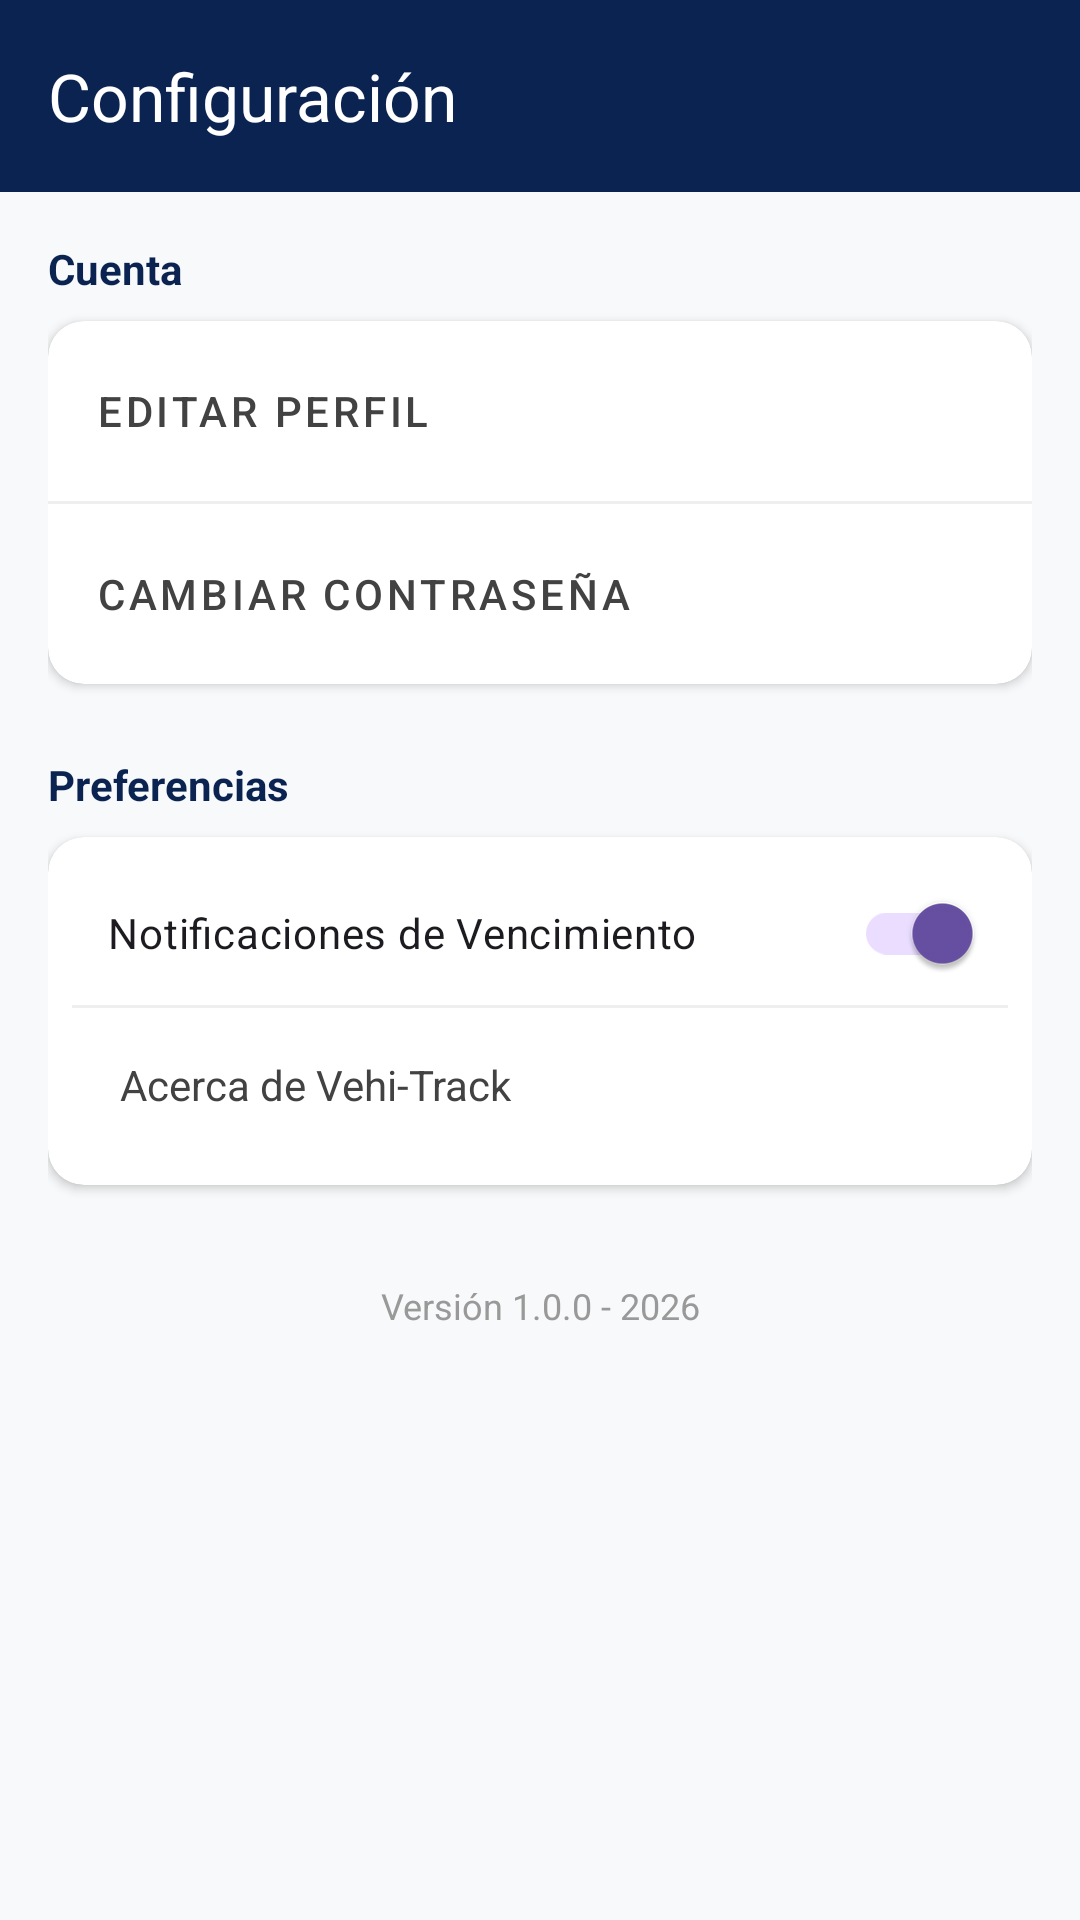

Layout XML and referenced resources for this Android screen:
<!-- AndroidManifest.xml: application theme Theme.Vehitrack -->
<!-- res/layout/activity_ajustes.xml -->
<?xml version="1.0" encoding="utf-8"?>
<LinearLayout xmlns:android="http://schemas.android.com/apk/res/android"
    xmlns:app="http://schemas.android.com/apk/res-auto"
    android:layout_width="match_parent"
    android:layout_height="match_parent"
    android:orientation="vertical"
    android:background="#F8F9FA">

    <androidx.appcompat.widget.Toolbar
        android:id="@+id/toolbarAjustes"
        android:layout_width="match_parent"
        android:layout_height="?attr/actionBarSize"
        android:background="#0A2351"
        app:title="Configuración"
        app:titleTextColor="#FFFFFF" />

    <ScrollView
        android:layout_width="match_parent"
        android:layout_height="match_parent">

        <LinearLayout
            android:layout_width="match_parent"
            android:layout_height="wrap_content"
            android:orientation="vertical"
            android:padding="16dp">

            <TextView
                android:layout_width="wrap_content"
                android:layout_height="wrap_content"
                android:text="Cuenta"
                android:textColor="#0A2351"
                android:textStyle="bold"
                android:layout_marginBottom="8dp"/>

            <androidx.cardview.widget.CardView
                android:layout_width="match_parent"
                android:layout_height="wrap_content"
                app:cardCornerRadius="12dp"
                android:layout_marginBottom="24dp">

                <LinearLayout
                    android:layout_width="match_parent"
                    android:layout_height="wrap_content"
                    android:orientation="vertical">

                    <com.google.android.material.button.MaterialButton
                        android:id="@+id/btnEditarPerfil"
                        style="@style/Widget.MaterialComponents.Button.TextButton"
                        android:layout_width="match_parent"
                        android:layout_height="60dp"
                        android:text="Editar Perfil"
                        android:gravity="start|center_vertical"
                        android:paddingStart="16dp"
                        android:textColor="#424242"
                        app:icon="@drawable/ic_account_circle"
                        app:iconTint="#0A2351"/>

                    <View android:layout_width="match_parent" android:layout_height="1dp" android:background="#EEEEEE"/>

                    <com.google.android.material.button.MaterialButton
                        android:id="@+id/btnCambiarClave"
                        style="@style/Widget.MaterialComponents.Button.TextButton"
                        android:layout_width="match_parent"
                        android:layout_height="60dp"
                        android:text="Cambiar Contraseña"
                        android:gravity="start|center_vertical"
                        android:paddingStart="16dp"
                        android:textColor="#424242"
                        app:icon="@drawable/ic_lock"
                        app:iconTint="#0A2351"/>
                </LinearLayout>
            </androidx.cardview.widget.CardView>

            <TextView
                android:layout_width="wrap_content"
                android:layout_height="wrap_content"
                android:text="Preferencias"
                android:textColor="#0A2351"
                android:textStyle="bold"
                android:layout_marginBottom="8dp"/>

            <androidx.cardview.widget.CardView
                android:layout_width="match_parent"
                android:layout_height="wrap_content"
                app:cardCornerRadius="12dp">

                <LinearLayout
                    android:layout_width="match_parent"
                    android:layout_height="wrap_content"
                    android:orientation="vertical"
                    android:padding="8dp">

                    <com.google.android.material.switchmaterial.SwitchMaterial
                        android:id="@+id/switchNotificaciones"
                        android:layout_width="match_parent"
                        android:layout_height="wrap_content"
                        android:text="Notificaciones de Vencimiento"
                        android:padding="12dp"
                        android:checked="true"/>

                    <View android:layout_width="match_parent" android:layout_height="1dp" android:background="#EEEEEE"/>

                    <TextView
                        android:id="@+id/tvAcercaDe"
                        android:layout_width="match_parent"
                        android:layout_height="wrap_content"
                        android:text="Acerca de Vehi-Track"
                        android:padding="16dp"
                        android:textColor="#424242"
                        android:clickable="true"
                        android:focusable="true"
                        android:background="?attr/selectableItemBackground"/>
                </LinearLayout>
            </androidx.cardview.widget.CardView>

            <TextView
                android:layout_width="match_parent"
                android:layout_height="wrap_content"
                android:text="Versión 1.0.0 - 2026"
                android:gravity="center"
                android:layout_marginTop="32dp"
                android:textColor="#999999"
                android:textSize="12sp"/>

        </LinearLayout>
    </ScrollView>
</LinearLayout>
<!-- resources referenced by this layout -->
<resources>
  <style name="Theme.Vehitrack" parent="Base.Theme.Vehitrack" />
  <style name="Base.Theme.Vehitrack" parent="Theme.Material3.DayNight.NoActionBar">
          
          
      </style>
</resources>
